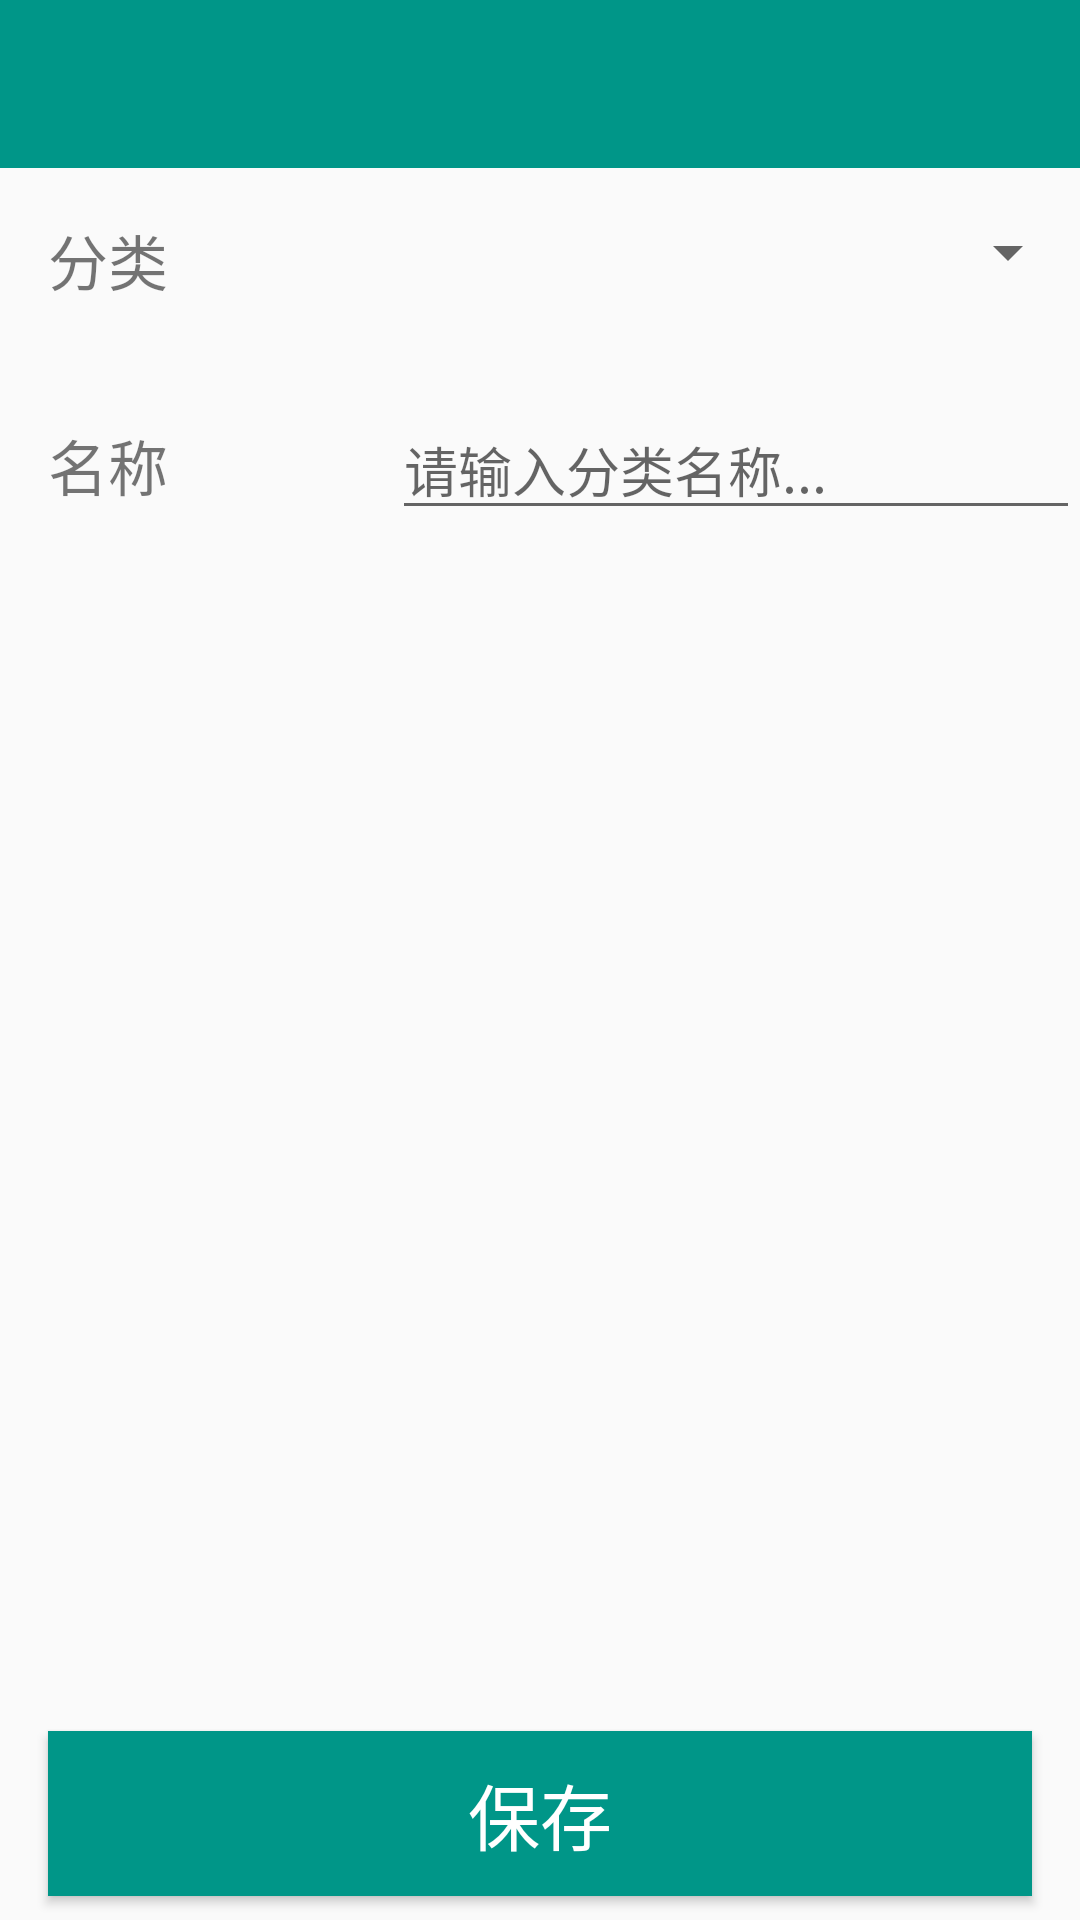

Here is an Android app screen rendered from its layout file. Give the layout XML and the strings, colors and styles it references.
<!-- AndroidManifest.xml: application theme AppTheme -->
<!-- res/layout/category_operate.xml -->
<?xml version="1.0" encoding="utf-8"?>
<RelativeLayout xmlns:android="http://schemas.android.com/apk/res/android"
    android:layout_width="match_parent"
    android:layout_height="match_parent"
    android:orientation="vertical">

    <include layout="@layout/toolbar"></include>

    <LinearLayout
        android:id="@+id/type_layout"
        android:layout_width="match_parent"
        android:layout_height="wrap_content"
        android:layout_below="@+id/toolbar"
        android:orientation="horizontal"
        android:paddingBottom="16dp"
        android:paddingLeft="16dp"
        android:paddingTop="16dp">

        <TextView
            android:layout_width="0dp"
            android:layout_height="wrap_content"
            android:layout_gravity="center"
            android:layout_weight="1"
            android:text="分类"
            android:textSize="20sp" />

        <Spinner
            android:id="@+id/mm_operate_category_type_spinner"
            android:layout_width="0dp"
            android:layout_height="wrap_content"
            android:layout_weight="2"></Spinner>
    </LinearLayout>

    <LinearLayout
        android:id="@+id/name_layout"
        android:layout_width="match_parent"
        android:layout_height="wrap_content"
        android:layout_below="@+id/type_layout"
        android:paddingBottom="16dp"
        android:paddingLeft="16dp"
        android:paddingTop="16dp">

        <TextView
            android:layout_width="0dp"
            android:layout_height="wrap_content"
            android:layout_weight="1"
            android:text="名称"
            android:textSize="20sp" />

        <EditText
            android:id="@+id/mm_operate_category_name_et"
            android:layout_width="0dp"
            android:layout_height="wrap_content"
            android:layout_weight="2"
            android:hint="请输入分类名称..."
            android:singleLine="true"/>
    </LinearLayout>

    <LinearLayout
        android:id="@+id/maintype_layout"
        android:layout_width="match_parent"
        android:layout_height="wrap_content"
        android:layout_below="@+id/name_layout"
        android:paddingBottom="16dp"
        android:paddingLeft="16dp"
        android:paddingTop="16dp"
        android:orientation="horizontal"
        android:visibility="gone"
        >
        <TextView
            android:layout_width="0dp"
            android:layout_height="wrap_content"
            android:layout_weight="1"
            android:text="一级分类"
            android:textSize="20sp"
            android:layout_gravity="center"/>
        <Spinner
            android:id="@+id/mm_operate_category_maintype_spinner"
            android:layout_width="0dp"
            android:layout_height="wrap_content"
            android:layout_weight="2"></Spinner>
    </LinearLayout>

    <Button
        android:id="@+id/mm_operate_category_save_btn"
        android:layout_width="match_parent"
        android:layout_height="55dp"
        android:layout_alignParentBottom="true"
        android:layout_marginBottom="8dp"
        android:layout_marginLeft="16dp"
        android:layout_marginRight="16dp"
        android:background="@color/colorPrimary"
        android:text="@string/save_button"
        android:textSize="24sp"
        android:textColor="@color/saveButton"/>
</RelativeLayout>
<!-- res/layout/toolbar.xml (included above) -->
<?xml version="1.0" encoding="utf-8"?>
<android.support.v7.widget.Toolbar xmlns:android="http://schemas.android.com/apk/res/android"
    xmlns:app="http://schemas.android.com/apk/res-auto"
    android:id="@+id/toolbar"
    android:layout_width="match_parent"
    android:layout_height="?attr/actionBarSize"
    android:background="?attr/colorPrimary"
    android:theme="@style/AppTheme.AppBarOverlay"
    />
    
<!-- resources referenced by this layout -->
<resources>
  <color name="colorPrimary">#009688</color>
  <color name="saveButton">#FFFFFF</color>
  <string name="save_button">保存</string>
  <style name="AppTheme.AppBarOverlay" parent="ThemeOverlay.AppCompat.Dark.ActionBar" />
  <style name="AppTheme" parent="Theme.AppCompat.Light.NoActionBar">
          
          <item name="colorPrimary">@color/colorPrimary</item>
          
          <item name="colorPrimaryDark">@color/colorPrimaryDark</item>
          
          <item name="colorAccent">@color/colorAccent</item>
  
      </style>
  <color name="colorPrimaryDark">#00796B</color>
  <color name="colorAccent">#FF4081</color>
</resources>
